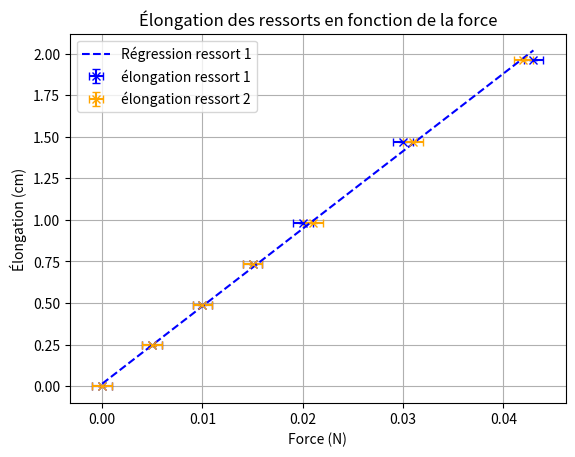

Generate this figure with matplotlib:
import matplotlib.pyplot as plt
import numpy as np

# Données expérimentales
L1 = [2.7, 3.2, 3.7, 4.2, 4.7, 5.7, 7]
L2 = [2.7, 3.2, 3.7, 4.2, 4.8, 5.8, 6.9]  
m = [0, 25e-3, 50e-3, 75e-3, 100e-3, 150e-3, 200e-3]
g  = 9.81

# Conversion en mètres
L1 = np.array(L1) * 1e-2
L2 = np.array(L2) * 1e-2
m = np.array(m)

# Incertitudes 
delta_L = 0.1e-2  # 0.1 cm d'incertitude sur les longueurs
delta_m = 0.1e-3  # 0.1 g d'incertitude sur la masse

# Calcul des grandeurs utiles
F = m * g
elong1 = L1 - L1[0]
elong2 = L2 - L2[0]

# Incertitudes sur F et élongations
delta_F = delta_m * g
delta_elong = delta_L

# Tracé avec barres d’erreur
plt.errorbar(elong1, F, xerr=delta_F, yerr=delta_elong, fmt='x', label='élongation ressort 1', color='blue', capsize=3)
plt.errorbar(elong2, F, xerr=delta_F, yerr=delta_elong, fmt='x', label='élongation ressort 2', color='orange', capsize=3)

a, b = np.polyfit(elong1, F, 1)
print(a, b)

a,b = np.polyfit(elong2, F, 1)
print(a, b)

plt.plot(elong1, a * elong1 + b, label='Régression ressort 1', color='blue', linestyle='--')

# Mise en forme du graphique
plt.xlabel("Force (N)")
plt.ylabel("Élongation (cm)")
plt.title("Élongation des ressorts en fonction de la force")
plt.legend()
plt.grid(True)
plt.show()
